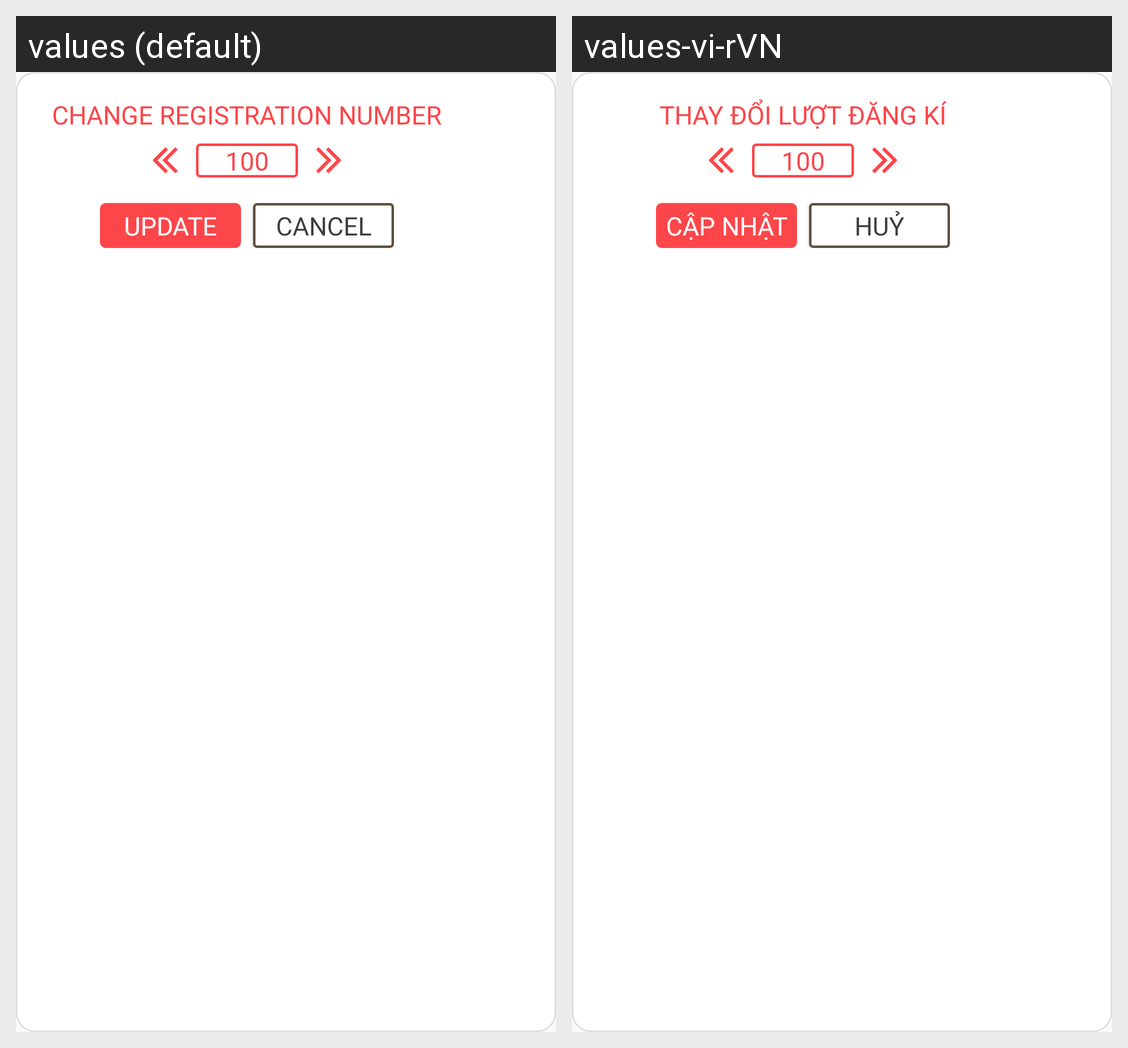

For this localized Android screen grid, give each drawn string resource with its value in every locale shown.
Android screen res/layout/dialog_edit_chanel.xml rendered under 2 locales, left to right: values (default), values-vi-rVN. Device: Nexus 5 (rendered at 1080×1920; each locale shown at half size, 540×960, under a caption strip naming it); theme AppTheme.
Strings drawn on this screen, with the default value and each locale's value (text and hints the layout hard-codes, and strings that could not be matched under every locale, appear in the picture but are not listed):

title_edit
  values: CHANGE REGISTRATION NUMBER
  values-vi-rVN: THAY ĐỔI LƯỢT ĐĂNG KÍ

update
  values: UPDATE
  values-vi-rVN: CẬP NHẬT

cancel_oncmapaign
  values: CANCEL
  values-vi-rVN: HUỶ
